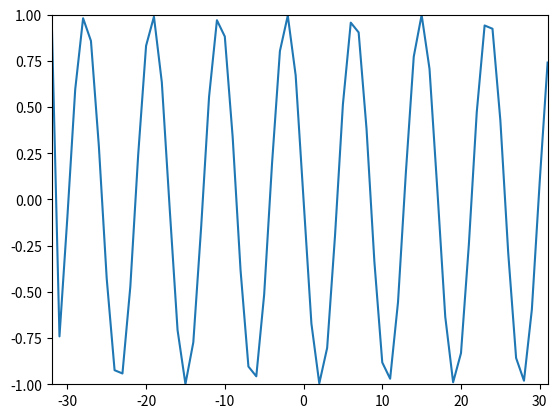

Recreate this plot in Python.
import matplotlib.pyplot as plt
import numpy as np

# x = [1,1,1,1, -1, -1, -1, -1]
# N = len(x)

N = 64
k0 = 7.5
# x = np.exp(-1j * 2 * np.pi * k0 / N * np.arange(N))
x = np.cos(2 * np.pi * k0 / N * np.arange(N))

nv = np.arange(-N/2, N/2)
kv = np.arange(-N/2, N/2)

X = np.array([])
for k in kv:
  s = np.exp(1j * 2 * np.pi * k / N * nv)
  X = np.append(X, sum(x * s))

y = np.array([])
for n in nv:
  s = np.exp(1j * 2 * np.pi * n / N * kv)
  y = np.append(y, sum(X * s) / N)

plt.plot(kv, y)
plt.axis([-N/2, N/2 -1, -1, 1])
plt.show()